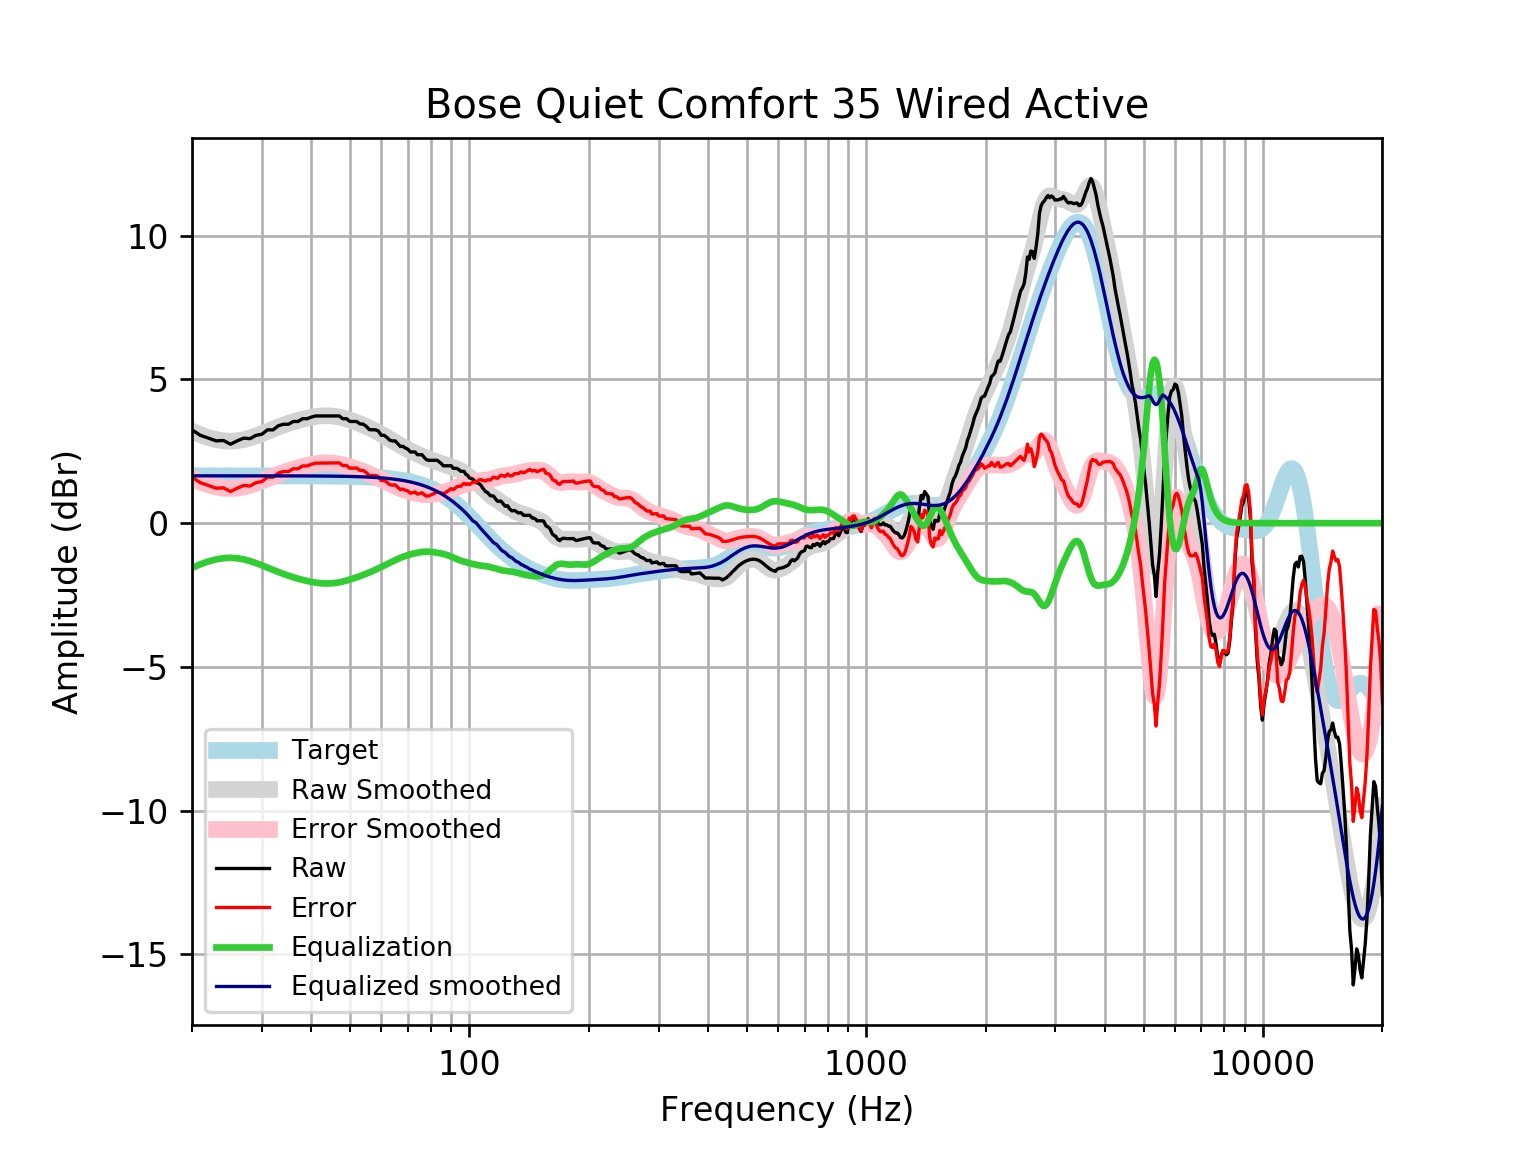

Source data for this figure (header and first rows):
frequency, raw, error, smoothed, error_smoothed, equalization, equalized_raw, equalized_smoothed, target
20, 3.245, 1.597, 3.203, 1.555, -1.555, 1.69, 1.648, 1.648
21, 3.057, 1.409, 3.077, 1.429, -1.429, 1.627, 1.648, 1.648
22, 2.96, 1.312, 2.979, 1.331, -1.331, 1.629, 1.648, 1.648
23, 2.864, 1.216, 2.908, 1.26, -1.26, 1.603, 1.648, 1.648
24, 2.878, 1.23, 2.865, 1.217, -1.217, 1.66, 1.648, 1.648
25, 2.748, 1.1, 2.853, 1.205, -1.205, 1.543, 1.648, 1.648
26, 2.864, 1.216, 2.868, 1.22, -1.22, 1.643, 1.648, 1.648
27, 2.96, 1.313, 2.907, 1.259, -1.259, 1.701, 1.648, 1.648
28, 2.941, 1.293, 2.965, 1.317, -1.317, 1.623, 1.647, 1.647
29, 3.057, 1.409, 3.036, 1.388, -1.388, 1.668, 1.647, 1.647
30, 3.095, 1.448, 3.114, 1.467, -1.467, 1.629, 1.647, 1.647
31, 3.249, 1.602, 3.194, 1.547, -1.547, 1.703, 1.647, 1.647
32, 3.245, 1.599, 3.272, 1.625, -1.625, 1.621, 1.647, 1.647
33, 3.39, 1.743, 3.345, 1.698, -1.698, 1.691, 1.647, 1.647
34, 3.442, 1.796, 3.412, 1.766, -1.766, 1.677, 1.646, 1.646
35, 3.442, 1.796, 3.472, 1.827, -1.827, 1.616, 1.646, 1.646
36, 3.539, 1.893, 3.527, 1.881, -1.881, 1.657, 1.645, 1.645
37, 3.539, 1.894, 3.575, 1.93, -1.93, 1.609, 1.645, 1.645
38, 3.636, 1.992, 3.618, 1.973, -1.973, 1.663, 1.644, 1.644
39, 3.635, 1.991, 3.655, 2.011, -2.011, 1.624, 1.644, 1.644
40, 3.692, 2.049, 3.686, 2.043, -2.043, 1.649, 1.643, 1.643
41, 3.731, 2.089, 3.711, 2.069, -2.069, 1.662, 1.642, 1.642
42, 3.731, 2.09, 3.729, 2.087, -2.087, 1.644, 1.641, 1.641
43, 3.731, 2.092, 3.738, 2.098, -2.098, 1.634, 1.64, 1.64
44, 3.731, 2.093, 3.738, 2.1, -2.1, 1.632, 1.639, 1.639
45, 3.731, 2.094, 3.731, 2.093, -2.093, 1.638, 1.637, 1.637
46, 3.731, 2.096, 3.714, 2.079, -2.079, 1.652, 1.635, 1.635
47, 3.731, 2.098, 3.691, 2.058, -2.058, 1.674, 1.634, 1.633
48, 3.632, 2, 3.662, 2.03, -2.03, 1.601, 1.631, 1.631
49, 3.638, 2.009, 3.627, 1.998, -1.998, 1.64, 1.629, 1.629
50, 3.539, 1.912, 3.589, 1.963, -1.963, 1.576, 1.626, 1.626
51, 3.539, 1.915, 3.548, 1.925, -1.925, 1.614, 1.623, 1.623
52, 3.539, 1.919, 3.505, 1.885, -1.885, 1.653, 1.62, 1.62
53, 3.453, 1.837, 3.46, 1.844, -1.844, 1.609, 1.616, 1.616
54, 3.446, 1.835, 3.414, 1.802, -1.802, 1.645, 1.612, 1.612
55, 3.366, 1.759, 3.365, 1.758, -1.758, 1.608, 1.607, 1.607
56, 3.255, 1.653, 3.316, 1.713, -1.713, 1.542, 1.602, 1.602
57, 3.249, 1.653, 3.264, 1.667, -1.667, 1.582, 1.596, 1.596
58, 3.249, 1.659, 3.211, 1.62, -1.62, 1.629, 1.59, 1.59
59, 3.206, 1.623, 3.156, 1.572, -1.572, 1.634, 1.583, 1.583
60, 3.057, 1.481, 3.099, 1.523, -1.523, 1.533, 1.576, 1.576
61, 3.059, 1.491, 3.042, 1.474, -1.474, 1.585, 1.568, 1.568
62, 2.982, 1.424, 2.984, 1.426, -1.426, 1.557, 1.559, 1.559
63, 2.889, 1.34, 2.927, 1.378, -1.378, 1.511, 1.549, 1.549
64, 2.86, 1.322, 2.87, 1.332, -1.332, 1.529, 1.538, 1.538
65, 2.864, 1.337, 2.814, 1.288, -1.288, 1.576, 1.527, 1.527
66, 2.767, 1.253, 2.76, 1.246, -1.246, 1.521, 1.514, 1.514
67, 2.67, 1.169, 2.708, 1.207, -1.207, 1.462, 1.501, 1.501
68, 2.674, 1.187, 2.658, 1.172, -1.172, 1.502, 1.486, 1.486
69, 2.615, 1.145, 2.611, 1.14, -1.14, 1.475, 1.471, 1.471
70, 2.574, 1.121, 2.566, 1.112, -1.112, 1.462, 1.454, 1.454
71, 2.478, 1.042, 2.523, 1.088, -1.088, 1.39, 1.436, 1.436
72, 2.478, 1.062, 2.482, 1.066, -1.066, 1.412, 1.416, 1.416
73, 2.478, 1.083, 2.441, 1.046, -1.046, 1.432, 1.395, 1.395
74, 2.383, 1.01, 2.402, 1.029, -1.029, 1.354, 1.373, 1.373
75, 2.382, 1.032, 2.363, 1.014, -1.014, 1.368, 1.349, 1.349
76, 2.382, 1.058, 2.326, 1.002, -1.002, 1.379, 1.324, 1.324
77, 2.285, 0.9879, 2.292, 0.9946, -0.9946, 1.291, 1.297, 1.297
78, 2.206, 0.9376, 2.26, 0.9912, -0.9912, 1.215, 1.269, 1.269
79, 2.189, 0.9498, 2.231, 0.9925, -0.9925, 1.196, 1.239, 1.239
... 553 more rows
